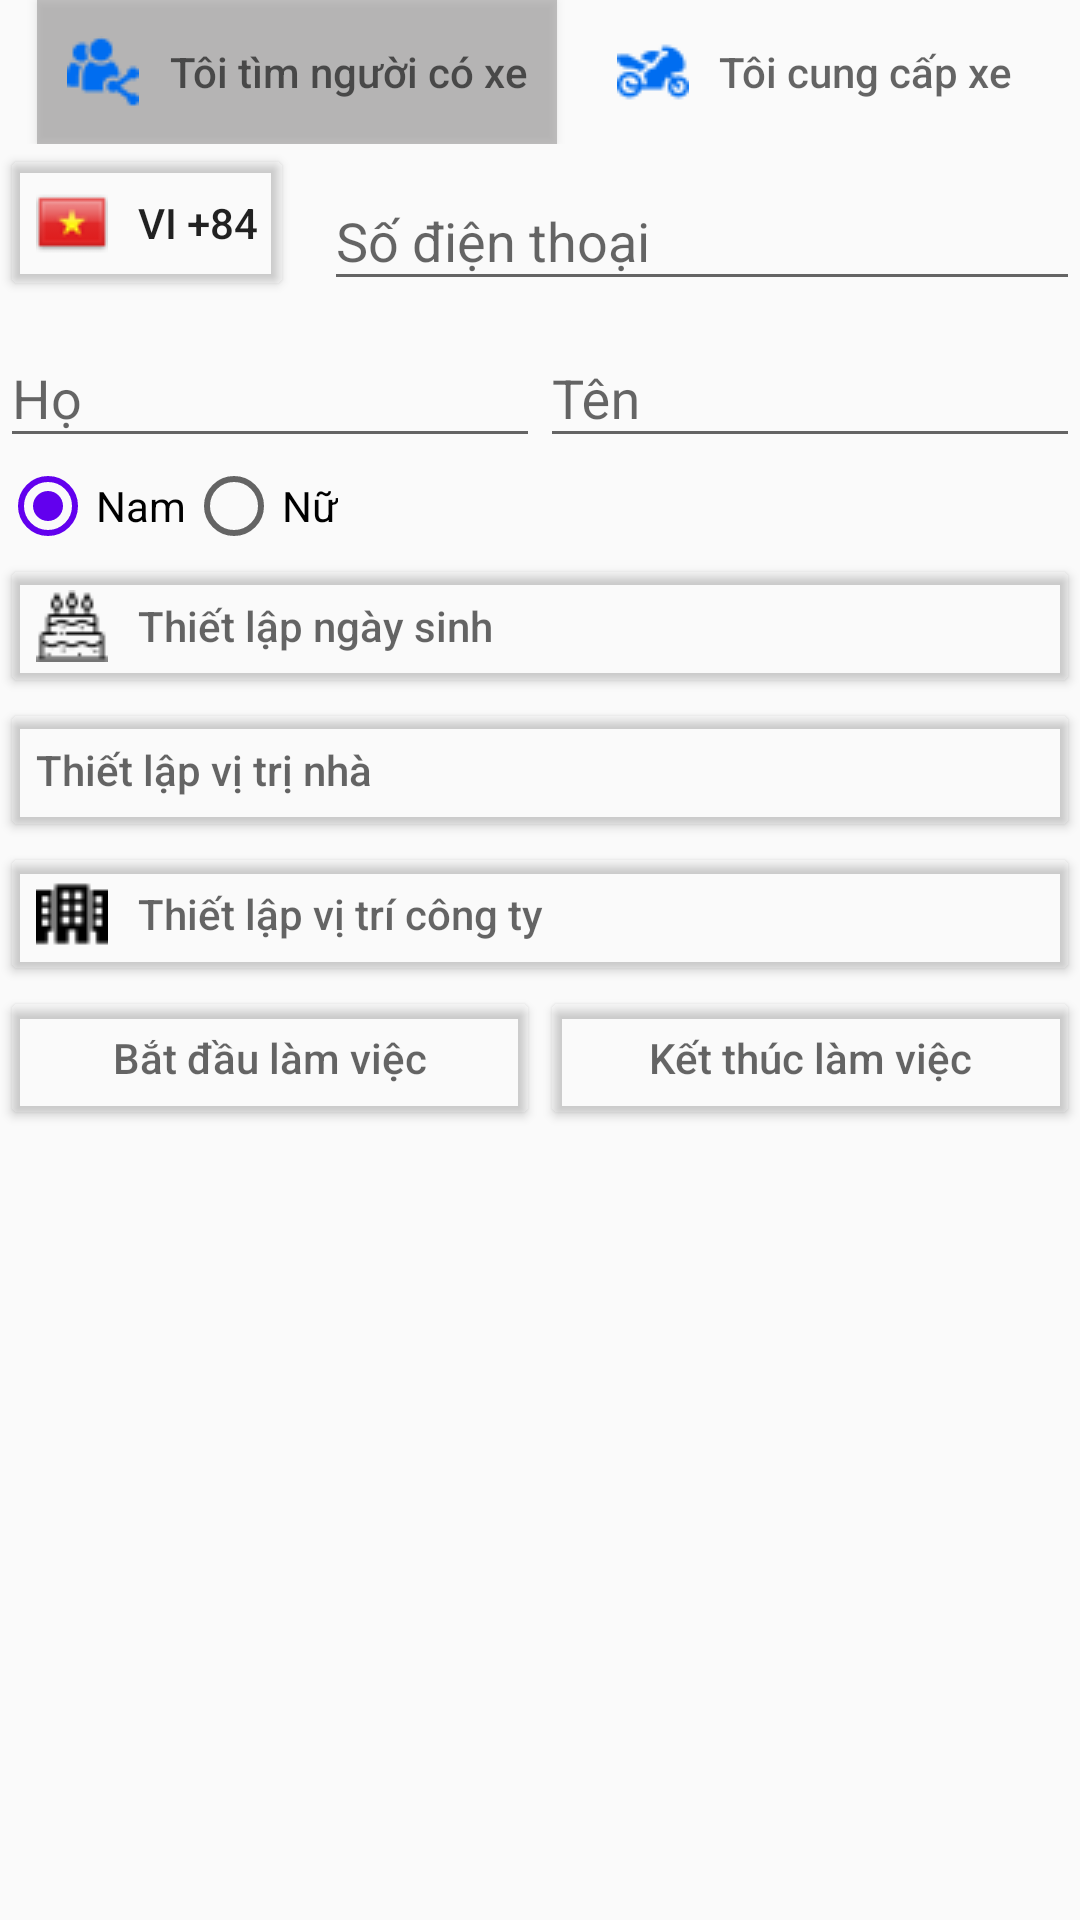

Here is an Android app screen rendered from its layout file. Give the layout XML and the strings, colors and styles it references.
<!-- AndroidManifest.xml: application theme AppTheme -->
<!-- res/layout/ui_profile_user.xml -->
<?xml version="1.0" encoding="utf-8"?>
<LinearLayout xmlns:android="http://schemas.android.com/apk/res/android"
    android:layout_width="match_parent"
    android:layout_height="match_parent"
    xmlns:app="http://schemas.android.com/apk/res-auto"
    android:layout_margin="@dimen/margin_button_where_home"
    android:orientation="vertical">
    <LinearLayout
        android:layout_width="match_parent"
        android:layout_height="wrap_content"
        android:gravity="center"
        android:orientation="horizontal">
        <android.support.v7.widget.AppCompatButton
            android:id="@+id/btn_find_ride_where_ui_profile_user"
            android:layout_width="wrap_content"
            android:layout_height="wrap_content"
            android:drawableLeft="@drawable/findride"
            android:drawablePadding="@dimen/margin_button_where_home"
            android:shadowColor="@color/colorPrimary"
            android:padding="@dimen/margin_button_where_home"
            android:layout_marginRight="@dimen/margin_button_where_home"
            android:background="@color/no_transparent"
            android:hint="@string/find_ride_where_profile"/>
        <android.support.v7.widget.AppCompatButton
            android:id="@+id/btn_offer_ride_where_ui_profile_user"
            android:layout_width="wrap_content"
            android:layout_height="wrap_content"
            android:drawableLeft="@drawable/offerride"
            android:drawablePadding="@dimen/margin_button_where_home"
            android:background="@color/transparent"
            android:padding="@dimen/margin_button_where_home"
            android:hint="@string/offer_ride_where_profile"/>
    </LinearLayout>
    <LinearLayout
        android:layout_width="match_parent"
        android:layout_height="wrap_content"
        android:orientation="horizontal">
            <android.support.v7.widget.AppCompatButton
                android:id="@+id/btn_country_where_ui_profile_user"
                android:layout_width="wrap_content"
                android:layout_height="match_parent"
                android:drawableLeft="@drawable/flag_vi"
                android:drawableRight="@drawable/ic_keyboard_arrow_down"
                android:drawablePadding="@dimen/margin_button_where_home"
                android:backgroundTint="@color/transparent"
                android:text="VI +84"/>
            <android.support.design.widget.TextInputLayout
                android:layout_width="0dp"
                android:layout_height="wrap_content"
                android:layout_marginLeft="@dimen/margin_button_where_home"
                android:layout_weight="1">
                <EditText
                    android:id="@+id/txt_phone_where_ui_profile_user"
                    android:layout_width="match_parent"
                    android:layout_height="wrap_content"
                    android:hint="@string/phone_where_profile"
                    android:inputType="phone" />
            </android.support.design.widget.TextInputLayout>
    </LinearLayout>

    <LinearLayout
        android:layout_width="match_parent"
        android:layout_height="wrap_content"
        android:orientation="horizontal">
        <LinearLayout
            android:layout_width="0dp"
            android:layout_height="wrap_content"
            android:layout_weight="1">
            <android.support.design.widget.TextInputLayout
                android:layout_width="match_parent"
                android:layout_height="wrap_content">

                <EditText
                    android:id="@+id/txt_first_name_where_ui_profile_user"
                    android:layout_width="match_parent"
                    android:layout_height="wrap_content"
                    android:hint="@string/first_name_where_profile"
                    android:inputType="textCapWords" />
            </android.support.design.widget.TextInputLayout>
        </LinearLayout>
        <LinearLayout
            android:layout_width="0dp"
            android:layout_height="wrap_content"
            android:layout_weight="1">
            <android.support.design.widget.TextInputLayout
                android:layout_width="match_parent"
                android:layout_height="wrap_content">

                <EditText
                    android:id="@+id/txt_last_name_where_ui_profile_user"
                    android:layout_width="match_parent"
                    android:layout_height="wrap_content"
                    android:hint="@string/last_name_where_profile"
                    android:inputType="textCapWords" />
            </android.support.design.widget.TextInputLayout>
        </LinearLayout>
    </LinearLayout>
    <LinearLayout
        android:layout_width="match_parent"
        android:layout_height="wrap_content"
        android:orientation="vertical">
        <RadioGroup
            android:id="@+id/rbg_gender_where_ui_profile_user"
            android:layout_width="match_parent"
            android:layout_height="wrap_content"
            android:checkedButton="@id/rb_male"
            android:orientation="horizontal">
            <RadioButton
                android:id="@+id/rb_male"
                android:layout_width="wrap_content"
                android:layout_height="wrap_content"
                android:text="@string/gender_male"/>
            <RadioButton
                android:id="@+id/rb_female"
                android:layout_width="wrap_content"
                android:layout_height="wrap_content"
                android:text="@string/gender_female"/>
        </RadioGroup>
    </LinearLayout>

    <android.support.v7.widget.AppCompatButton
        android:id="@+id/btn_birth_day_where_ui_profile_user"
        android:layout_width="match_parent"
        android:layout_height="wrap_content"
        android:drawableLeft="@drawable/birthday"
        android:drawablePadding="@dimen/margin_button_where_home"
        android:backgroundTint="@color/transparent"
        android:gravity="left|center"
        android:hint="@string/birth_day_where_profile"/>
    <android.support.v7.widget.AppCompatButton
        android:id="@+id/btn_home_place_where_ui_profile_user"
        android:layout_width="match_parent"
        android:layout_height="wrap_content"
        android:drawableLeft="@drawable/ic_home_black_24dp"
        android:drawablePadding="@dimen/margin_button_where_home"
        android:backgroundTint="@color/transparent"
        android:gravity="left|center"
        android:hint="@string/home_place_where_profile"/>
    <android.support.v7.widget.AppCompatButton
        android:id="@+id/btn_office_place_where_ui_profile_user"
        android:layout_width="match_parent"
        android:layout_height="wrap_content"
        android:drawableLeft="@drawable/office"
        android:drawablePadding="@dimen/margin_button_where_home"
        android:backgroundTint="@color/transparent"
        android:gravity="left|center"
        android:hint="@string/office_place_where_profile"/>

    <LinearLayout
        android:layout_width="match_parent"
        android:layout_height="wrap_content"
        android:orientation="horizontal">
        <android.support.v7.widget.AppCompatButton
            android:id="@+id/btn_start_time_where_ui_profile_user"
            android:layout_width="0dp"
            android:layout_height="wrap_content"
            android:layout_weight="1"
            android:backgroundTint="@color/transparent"
            android:hint="@string/start_time_where_profile"/>
        <android.support.v7.widget.AppCompatButton
            android:id="@+id/btn_leave_office_time_where_ui_profile_user"
            android:layout_width="0dp"
            android:layout_height="wrap_content"
            android:layout_weight="1"
            android:backgroundTint="@color/transparent"
            android:hint="@string/leave_office_where_profile"/>
    </LinearLayout>
</LinearLayout>
<!-- resources referenced by this layout -->
<resources>
  <color name="no_transparent">#808c8a8a</color>
  
      // common color
  <color name="transparent">#00ffffff</color>
  <dimen name="margin_button_where_home">10dp</dimen>
  <!-- drawable birthday: png bitmap (drawable, 773 bytes) -->
  <!-- drawable findride: png bitmap (drawable, 1072 bytes) -->
  <!-- drawable flag_vi: png bitmap (drawable, 606 bytes) -->
  <!-- drawable offerride: png bitmap (drawable, 1182 bytes) -->
  <!-- drawable office: png bitmap (drawable, 637 bytes) -->
  <string name="birth_day_where_profile">Thiết lập ngày sinh</string>
  <string name="find_ride_where_profile">Tôi tìm người có xe </string>
  <string name="first_name_where_profile">Họ</string>
  <string name="gender_female">Nữ</string>
  <string name="gender_male">Nam</string>
  <string name="home_place_where_profile">Thiết lập vị trị nhà</string>
  <string name="last_name_where_profile">Tên</string>
  <string name="leave_office_where_profile">Kết thúc làm việc </string>
  <string name="offer_ride_where_profile">Tôi cung cấp xe</string>
  <string name="office_place_where_profile">Thiết lập vị trí công ty</string>
  <string name="phone_where_profile">Số điện thoại</string>
  <string name="start_time_where_profile">Bắt đầu làm việc</string>
  <style name="AppTheme" parent="Theme.AppCompat.Light.DarkActionBar">
          
          <item name="colorPrimary">@color/primaryColor</item>
          <item name="colorPrimaryDark">#A0000000</item>
          <item name="colorAccent">@color/colorPrimary</item>
      </style>
  <color name="primaryColor">#8c8a8a</color>
  <!-- not gathered from this repository: default colours our renderer supplied (Android Studio template values) -->
  <color name="colorPrimary">#FF6200EE</color>
</resources>
